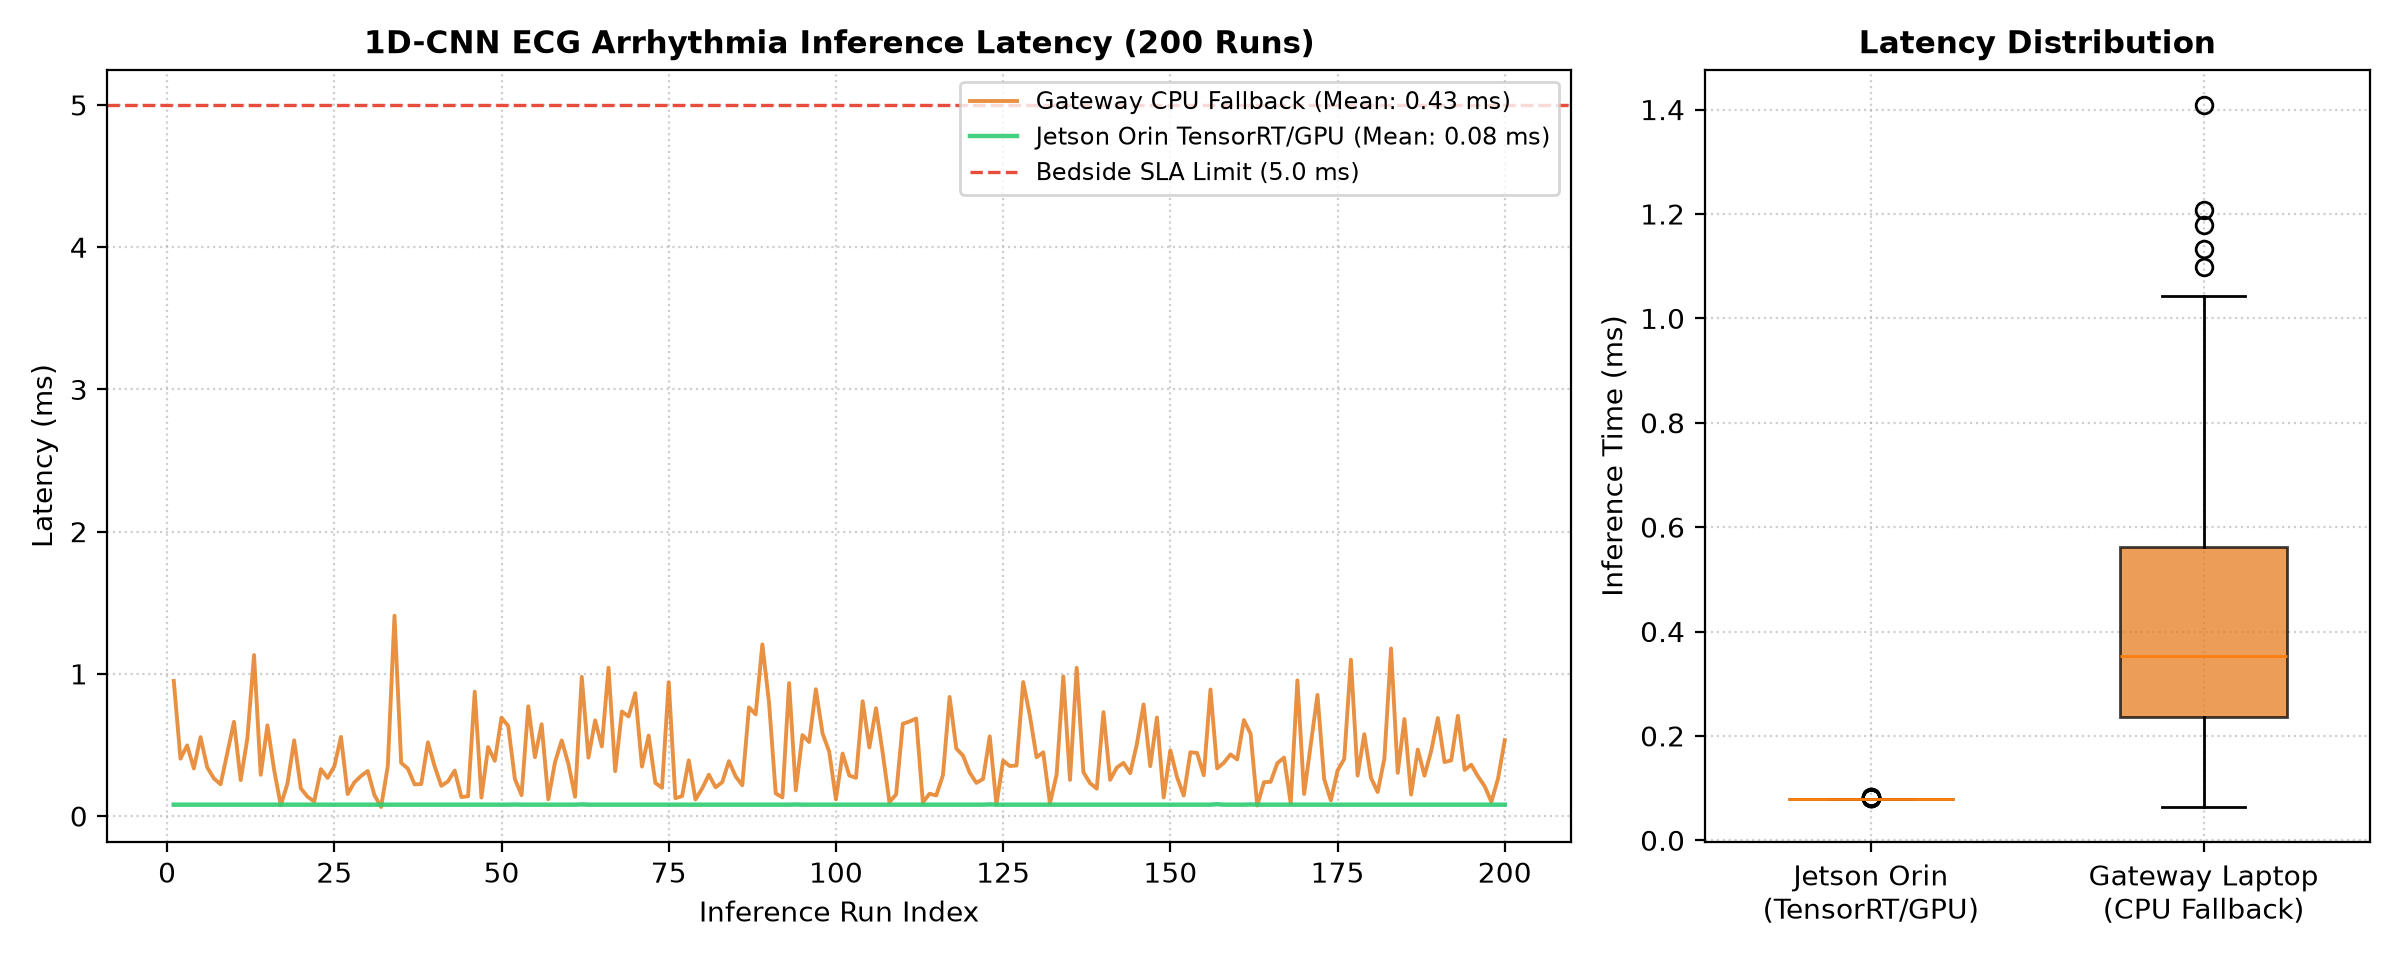

Source data for this figure (header and first rows):
run_idx, gateway_cpu_ms, jetson_orin_trt_gpu_ms
1, 0.9503, 0.08
2, 0.4032, 0.08
3, 0.497, 0.08
4, 0.3348, 0.08
5, 0.555, 0.08
6, 0.3425, 0.08
7, 0.2647, 0.08
8, 0.2232, 0.08
9, 0.4412, 0.08
10, 0.6626, 0.08
11, 0.2528, 0.08
12, 0.5447, 0.08
13, 1.132, 0.08
14, 0.2902, 0.08
15, 0.6375, 0.08
16, 0.325, 0.08
17, 0.0761, 0.08
18, 0.2286, 0.08
19, 0.5321, 0.08
20, 0.1945, 0.08
21, 0.1359, 0.08
22, 0.1022, 0.08
23, 0.3297, 0.08
24, 0.2681, 0.08
25, 0.349, 0.08
26, 0.5566, 0.08
27, 0.1544, 0.08
28, 0.2372, 0.08
29, 0.2818, 0.08
30, 0.3171, 0.08
31, 0.1476, 0.08
32, 0.0638, 0.08
33, 0.3521, 0.08
34, 1.409, 0.08
35, 0.3742, 0.08
36, 0.3335, 0.08
37, 0.2228, 0.08
38, 0.2251, 0.08
39, 0.5185, 0.08
40, 0.3499, 0.08
41, 0.2125, 0.08
42, 0.2439, 0.08
43, 0.3197, 0.08
44, 0.134, 0.08
45, 0.1393, 0.08
46, 0.8746, 0.08
47, 0.1299, 0.08
48, 0.4851, 0.08
49, 0.3886, 0.08
50, 0.6915, 0.08
51, 0.6336, 0.08
52, 0.2608, 0.0811
53, 0.1472, 0.08
54, 0.7715, 0.08
55, 0.4142, 0.08
56, 0.6453, 0.08
57, 0.1184, 0.08
58, 0.379, 0.08
59, 0.5313, 0.08
60, 0.3675, 0.08
... 140 more rows
